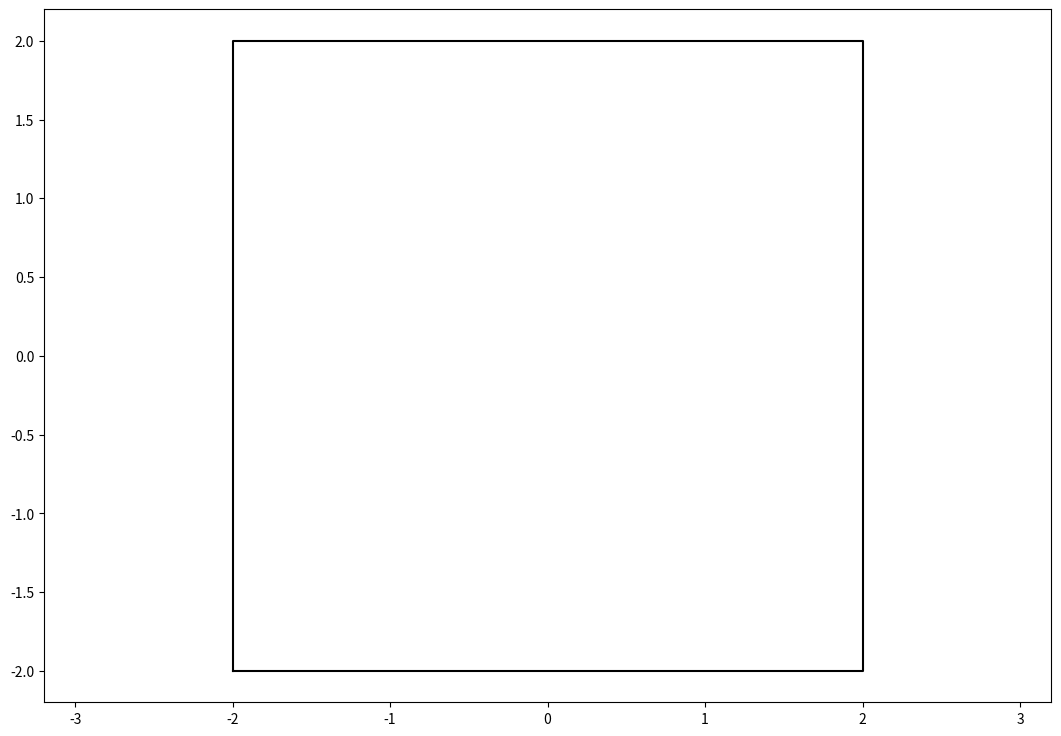

The script that saved this image: (Note: this script raises an exception after producing the figure.)
import numpy as np
import matplotlib.pyplot as plt
from matplotlib.animation import FuncAnimation

n = 100

VG = 2
NG = -2
X = (np.random.sample(n) * 2 * (VG - 0.1) + NG + 0.1)
Y = (np.random.sample(n) * 2 * (VG - 0.1) + NG + 0.1)
R = 3

dt = 0.01
r = 0.05
k = 1.1

Vx = R * (1 - 2 * np.random.sample(n))
Vy = R * (1 - 2 * np.random.sample(n))

fig = plt.figure(figsize=[13, 9])
ax = fig.add_subplot(111)
ax.axis('equal')
DrawnPoints = [ax.plot(x, y, marker='o')[0] for x, y in zip(X, Y)]

ax.clear()
ax.plot([-2, -2, 2, 2, -2], [-2, 2, 2, -2, -2], color='black')


def MoveEquations(X, Y, Vx, Vy):
    dX = Vx
    dY = Vy
    dVx = 0
    dVy = -9.81
    return dX, dY, dVx, dVy


def NewPoints(i):
    global X, Y, Vx, Vy, DrawnPoints
    dX, dY, dVx, dVy = MoveEquations(X, Y, Vx, Vy)
    X += dX * dt
    Y += dY * dt
    Vx += dVx * dt
    Vy += dVy * dt

    for i in range(n):
        for j in range(n):
            if j == i:
                continue

            Nx = X[i] - X[j]
            Ny = Y[i] - Y[j]
            N = (Nx) ** 2 + (Ny) ** 2
            if N < 4 * r ** 2:
                Vx1p = (-Ny * Vy[i] * Nx + Ny ** 2 * Vx[i] + Nx ** 2 * Vx[j] + Ny * Nx * Vy[j]) / N
                Vy1p = (Nx ** 2 * Vy[i] - Nx * Ny * Vx[i] + Ny * Nx * Vx[j] + Ny ** 2 * Vy[j]) / N
                Vx2p = (-Ny * Nx * Vy[j] + Ny ** 2 * Vx[j] + Nx ** 2 * Vx[i] + Ny * Vy[i] * Nx) / N
                Vy2p = (Nx ** 2 * Vy[j] - Ny * Nx * Vx[j] + Nx * Ny * Vx[i] + Ny ** 2 * Vy[i]) / N

                Vx[i] = Vx1p
                Vy[i] = Vy1p
                Vx[j] = Vx2p
                Vy[j] = Vy2p

    for i in range(n):
        if X[i] > (VG - r) or X[i] < (NG + r):
            X[i] -= dX[i] * dt
            Vx[i] = -Vx[i]*k
            X[i] += Vx[i] * dt

        if Y[i] > (VG - r) or Y[i] < (NG + r):
            Y[i] -= dY[i] * dt
            Vy[i] = -Vy[i]*k
            Y[i] += Vy[i] * dt

        if X[i] > (VG - r):
            X[i] = (VG - r)
        if X[i] < (NG + r):
            X[i] = (NG + r)
        if Y[i] > (VG - r):
            Y[i] = (VG - r)
        if Y[i] < (NG + r):
            Y[i] = (NG + r)

    for x, y, P in zip(X, Y, DrawnPoints):
        P.set_data(x, y)
    return DrawnPoints


a = FuncAnimation(fig, NewPoints, interval=dt * 1000, blit=True)
plt.show()
